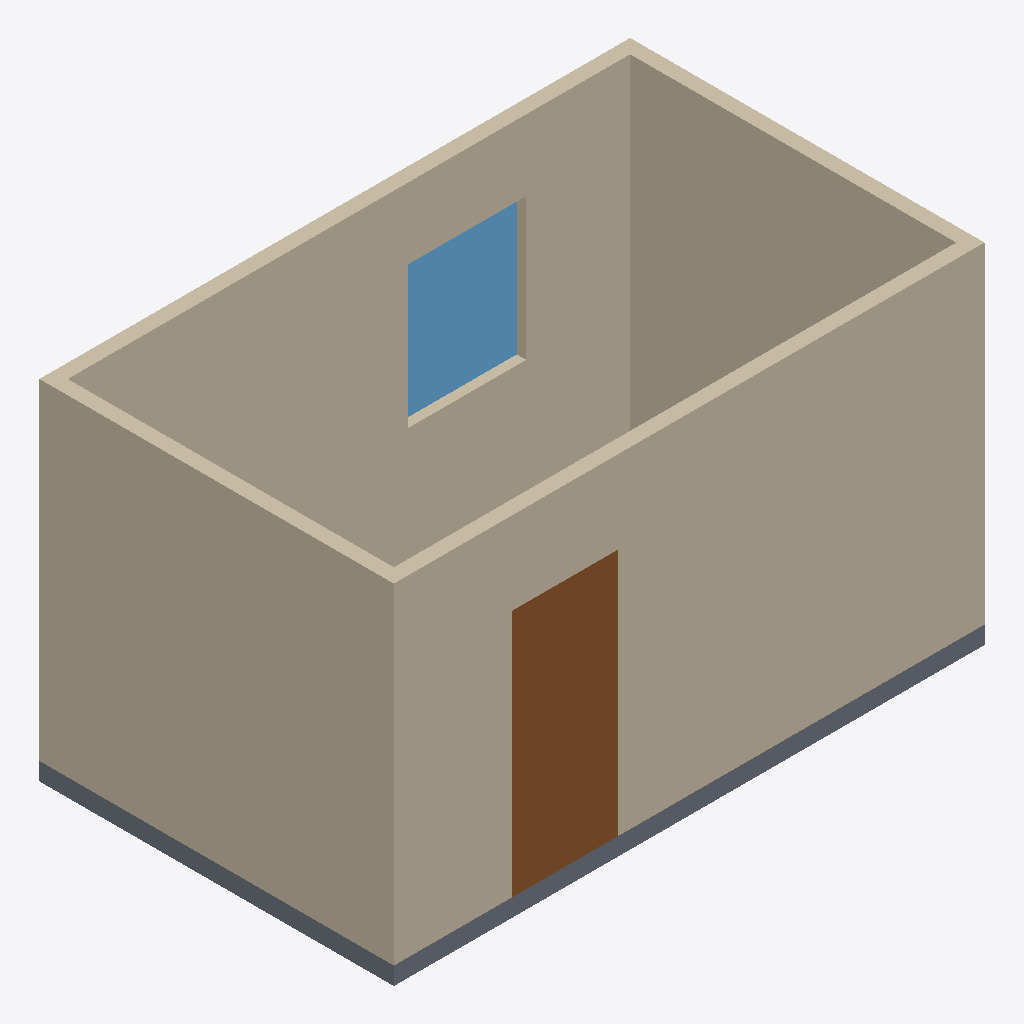
Isometric view of an IFC building model (IFC-SPF (STEP), schema IFC4, length unit metre), seen from the south-west, elements coloured by IFC class: 4 walls (beige), 1 door (brown), 1 slab (grey), 1 window (light blue).
Extent 5.0 m × 3.0 m × 3.0 m (x, y, z). Storeys (1): storey-1 at 0.00 m. Elements (7): 4 IfcWall, 1 IfcDoor, 1 IfcSlab, 1 IfcWindow.

HEADER;
FILE_DESCRIPTION(('ViewDefinition[DesignTransferView]'),'2;1');
FILE_NAME('/dev/null','2026-11-13T21:00:07+08:00',(''),(''),'IfcOpenShell 0.8.4','IfcOpenShell 0.8.4','Nobody');
FILE_SCHEMA(('IFC4'));
ENDSEC;
DATA;
#1=IFCPROJECT('1B0Pe3FzfGRA1V$$UZ_K0G',$,'synthetic-room-round3',$,$,$,$,(#10,#15),#5);
#17=IFCSITE('2BJhpqKffTQu8$L4Jm2wno',$,'Site (location unspecified)',$,$,$,$,$,$,$,$,$,$,$);
#18=IFCBUILDING('06lW63x1XG9RKqX2oOmgHB',$,'Building (unverified)',$,$,$,$,$,$,$,$,$);
#21=IFCBUILDINGSTOREY('0YPx_bKU1HWxTjzz$smjiC',$,'storey-1',$,$,$,$,$,$,0.0);
#23=IFCWALL('0C4QfjMX1JCwY4TEwmXaSf',$,'wall-1',$,$,#53,#39,$,$);
#96=IFCWALL('3pta0GI2jQjexmNm4h8qFL',$,'wall-3',$,$,#125,#112,$,$);
#132=IFCWALL('2ST8guUqHQgBCyHw$uD0gJ',$,'wall-4',$,$,#161,#148,$,$);
#60=IFCWALL('05nTsgzBLPLBdCnOy$FJWu',$,'wall-2',$,$,#89,#76,$,$);
#229=IFCDOOR('0nX9GWIg5MRuZBi1xhLK3I',$,'door-1',$,$,#250,#240,$,2.1,0.9,$,$,$);
#168=IFCSLAB('00s3xaAAjP29dNiRIHNCA2',$,'slab-1',$,$,#185,#175,$,$);
#287=IFCWINDOW('2rjTWqainKqefF5pQ$Z$X4',$,'window-1',$,$,#308,#298,$,1.2,1.0,$,$,$);
ENDSEC;
